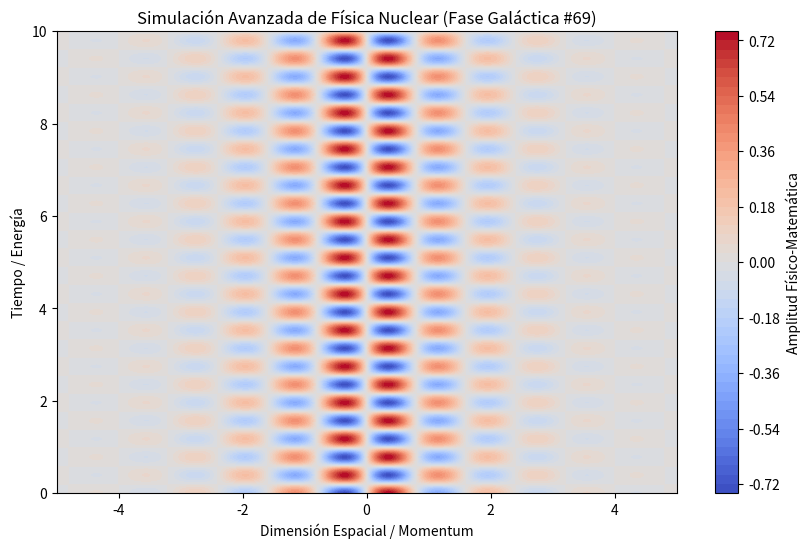

This chart was generated by the following Python code:
%matplotlib inline
# Simulación Galáctica: Física Nuclear - Variante 69
import numpy as np
import matplotlib.pyplot as plt

# Parámetros Físicos Aleatorios
param_1 = 3.923
param_2 = 8.014
param_3 = 0.779

t = np.linspace(0, 10, 500)
x = np.linspace(-5, 5, 500)
X, T = np.meshgrid(x, t)

# Ecuación Base (Avanzada)
Z = np.sin(X * param_1) * np.cos(T * param_2) * np.exp(-np.abs(X) * param_3)

plt.figure(figsize=(10, 6))
plt.contourf(X, T, Z, 50, cmap='coolwarm')
plt.colorbar(label='Amplitud Físico-Matemática')
plt.title(r'Simulación Avanzada de Física Nuclear (Fase Galáctica #69)')
plt.xlabel('Dimensión Espacial / Momentum')
plt.ylabel('Tiempo / Energía')
plt.show()
